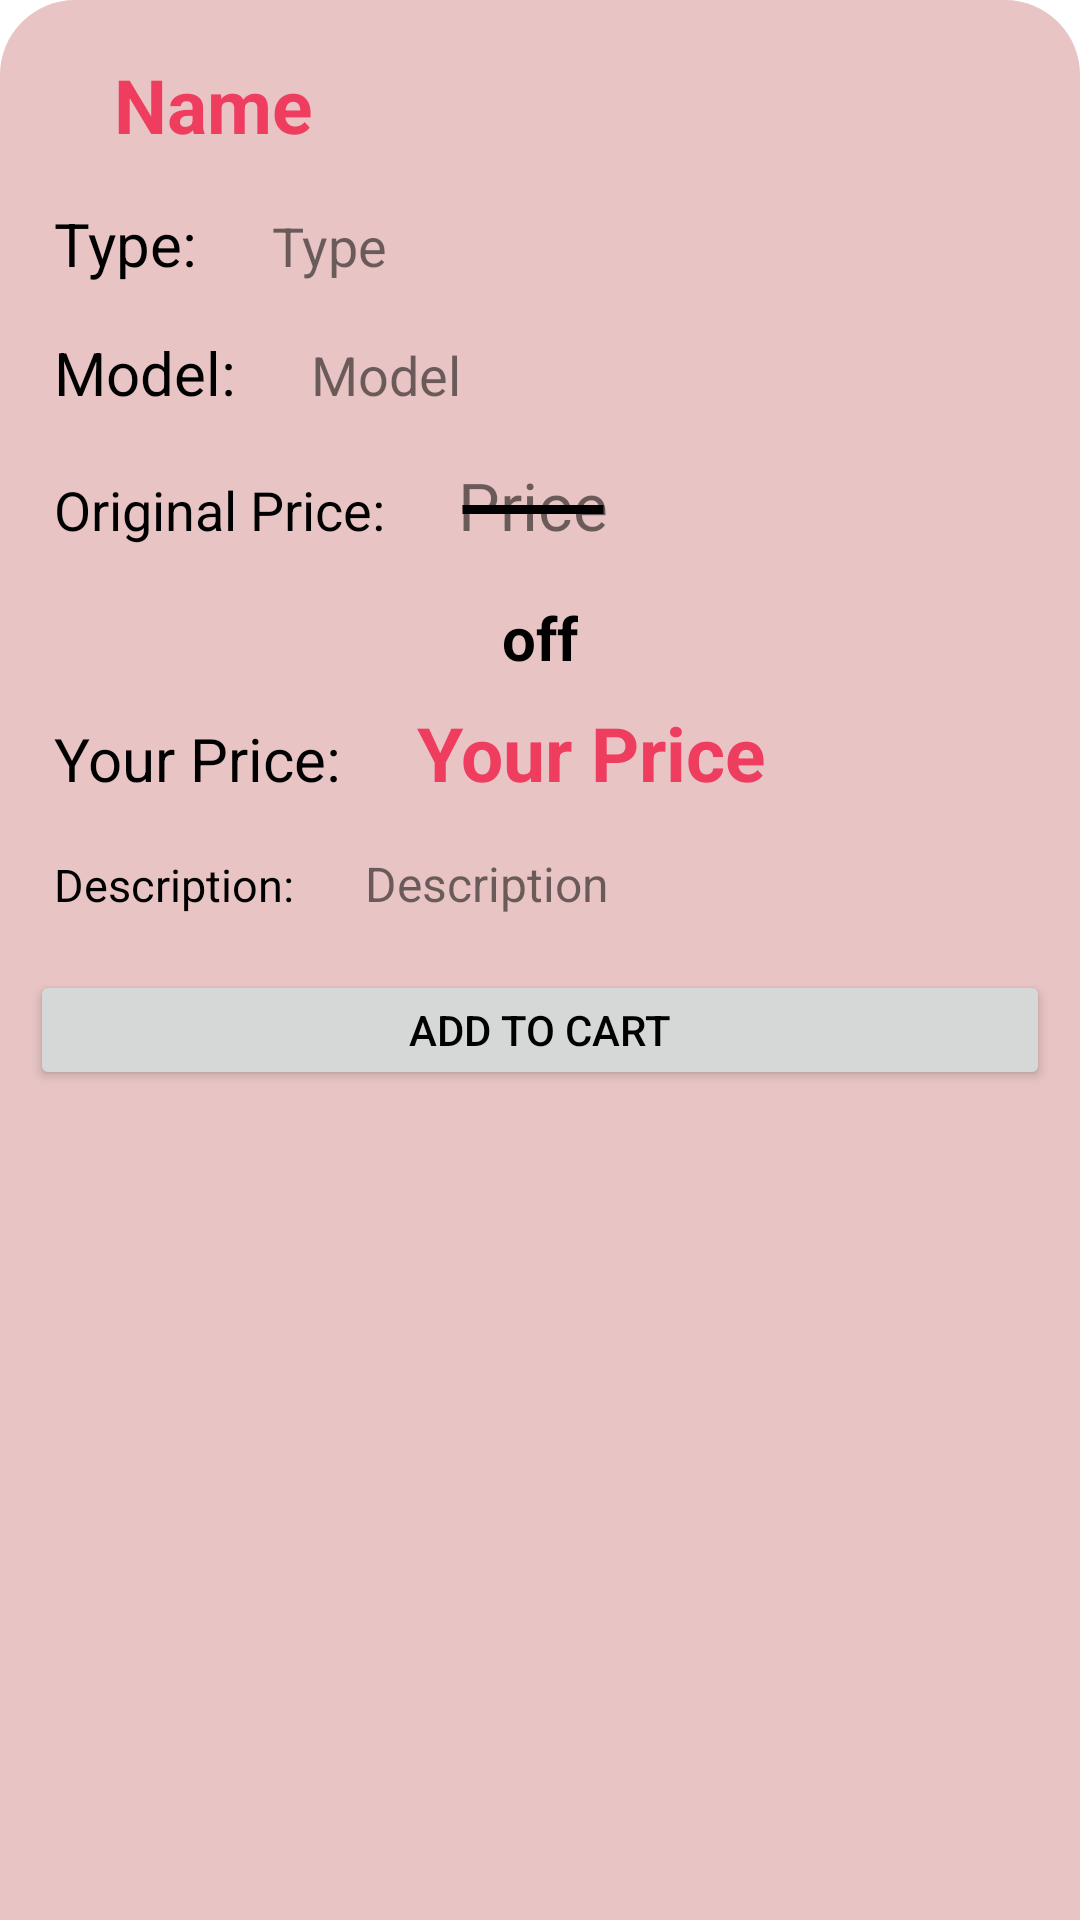

Reconstruct the res/layout file that produces this screen, plus the resources it refers to.
<!-- AndroidManifest.xml: application theme Theme.JaimePrisha -->
<!-- res/layout/itembottomsheet.xml -->
<?xml version="1.0" encoding="utf-8"?>
<LinearLayout xmlns:android="http://schemas.android.com/apk/res/android"
    android:orientation="vertical" android:layout_width="match_parent"
    android:layout_height="match_parent"
    android:padding="10dp"
    android:background="@drawable/bottomsheetdesign"
    >



    <LinearLayout
        android:layout_width="match_parent"
        android:layout_height="wrap_content"
        android:id="@+id/share"
        android:padding="8dp"
        android:orientation="horizontal">


        <TextView
            android:layout_width="wrap_content"
            android:layout_height="wrap_content"
            android:layout_marginLeft="20dp"
            android:text="Name"
            android:textStyle="bold"
            android:textColor="#EF3D5F"
            android:id="@+id/name"
            android:textSize="25dp">

        </TextView>


    </LinearLayout>
    <LinearLayout
        android:layout_width="match_parent"
        android:layout_height="wrap_content"
        android:id="@+id/programming"
        android:padding="8dp"
        android:orientation="horizontal">

        <TextView
            android:layout_width="wrap_content"
            android:layout_height="wrap_content"
            android:text="Type: "
            android:textSize="20dp"
            android:textColor="@color/black"/>

        <TextView
            android:layout_width="wrap_content"
            android:layout_height="wrap_content"
            android:layout_marginLeft="20dp"
            android:text="Type"
            android:id="@+id/type"
            android:textSize="18sp">

        </TextView>


    </LinearLayout>

    <LinearLayout
        android:layout_width="match_parent"
        android:layout_height="wrap_content"
        android:id="@+id/programming2"
        android:padding="8dp"
        android:orientation="horizontal">

        <TextView
            android:layout_width="wrap_content"
            android:layout_height="wrap_content"
            android:text="Model: "
            android:textSize="20dp"
            android:textColor="@color/black"/>
        <TextView
            android:layout_width="wrap_content"
            android:layout_height="wrap_content"
            android:layout_marginLeft="20dp"
            android:text="Model"
            android:id="@+id/model"
            android:textSize="18sp">

        </TextView>


    </LinearLayout>
    <LinearLayout
        android:layout_width="match_parent"
        android:layout_height="wrap_content"
        android:id="@+id/location"
        android:padding="8dp"
        android:orientation="horizontal">


        <TextView
            android:layout_width="wrap_content"
            android:layout_height="wrap_content"
            android:text="Original Price: "
            android:textSize="18dp"
            android:textColor="@color/black"/>
        <TextView
            android:layout_width="wrap_content"
            android:layout_height="wrap_content"
            android:layout_marginLeft="20dp"
            android:text="Price"
            android:id="@+id/price"
            android:background="@drawable/strikeoff"
            android:textSize="22dp">

        </TextView>


    </LinearLayout>

    <TextView
        android:layout_width="wrap_content"
        android:layout_height="wrap_content"
        android:text="off"
        android:id="@+id/percentage"
        android:textStyle="bold"
        android:textColor="@color/black"
        android:layout_gravity="center"
        android:layout_marginTop="8dp"
        android:textSize="20sp">

    </TextView>

    <LinearLayout
        android:layout_width="match_parent"
        android:layout_height="wrap_content"
        android:id="@+id/comment"
        android:padding="8dp"
        android:orientation="horizontal">


        <TextView
            android:layout_width="wrap_content"
            android:layout_height="wrap_content"
            android:text="Your Price: "
            android:textSize="20dp"
            android:textColor="@color/black"/>
        <TextView
            android:layout_width="wrap_content"
            android:layout_height="wrap_content"
            android:layout_marginLeft="20dp"
            android:text="Your Price"
            android:textStyle="bold"
            android:textColor="#EF3D5F"
            android:id="@+id/sellingprice"
            android:textSize="25sp">

        </TextView>


    </LinearLayout>

    <LinearLayout
        android:layout_width="match_parent"
        android:layout_height="wrap_content"
        android:id="@+id/message"
        android:padding="8dp"
        android:orientation="horizontal">


        <TextView
            android:layout_width="wrap_content"
            android:layout_height="wrap_content"
            android:text="Description: "
            android:textSize="15dp"
            android:textColor="@color/black"/>

        <TextView
            android:layout_width="wrap_content"
            android:layout_height="wrap_content"
            android:layout_marginLeft="20dp"
            android:text="Description"
            android:id="@+id/desc"
            android:textSize="16sp">

        </TextView>


    </LinearLayout>





    <Button
        android:layout_width="match_parent"
        android:layout_height="40dp"
        android:textColor="@color/black"
        android:id="@+id/gotosecond"
        android:text="Add to Cart"
        android:layout_marginBottom="10dp"
        android:layout_marginTop="10dp"
        ></Button>






</LinearLayout>
<!-- resources referenced by this layout -->
<resources>
  <!-- drawable bottomsheetdesign (drawable) -->
  <?xml version="1.0" encoding="utf-8"?>
  <shape xmlns:android="http://schemas.android.com/apk/res/android">
  
      <solid android:color="#E8C4C4">
  
      </solid>
  
      <corners android:topRightRadius="25dp"
          android:topLeftRadius="25dp">
  
      </corners>
  
  </shape>
  <!-- drawable strikeoff (drawable) -->
  <layer-list xmlns:android="http://schemas.android.com/apk/res/android">
      <item android:top="3dp">
          <shape android:shape="line">
              <stroke android:width="3dp" android:color="@color/black">
              </stroke></shape>
      </item>
  </layer-list>
  <style name="Theme.JaimePrisha" parent="Theme.MaterialComponents.Light.NoActionBar">
          
          <item name="colorPrimary">@color/purple_500</item>
          <item name="colorPrimaryVariant">@color/purple_700</item>
          <item name="colorOnPrimary">@color/white</item>
          
          <item name="colorSecondary">@color/teal_200</item>
          <item name="colorSecondaryVariant">@color/teal_700</item>
          <item name="colorOnSecondary">@color/black</item>
          
          <item name="android:statusBarColor" tools:targetApi="l">?attr/colorPrimaryVariant</item>
          
      </style>
  <!-- not gathered from this repository: default colours our renderer supplied (Android Studio template values) -->
  <color name="purple_500">#FF6200EE</color>
  <color name="purple_700">#FF3700B3</color>
  <color name="teal_200">#FF03DAC5</color>
  <color name="teal_700">#FF018786</color>
  <color name="black">#FF000000</color>
  <color name="white">#FFFFFFFF</color>
</resources>
